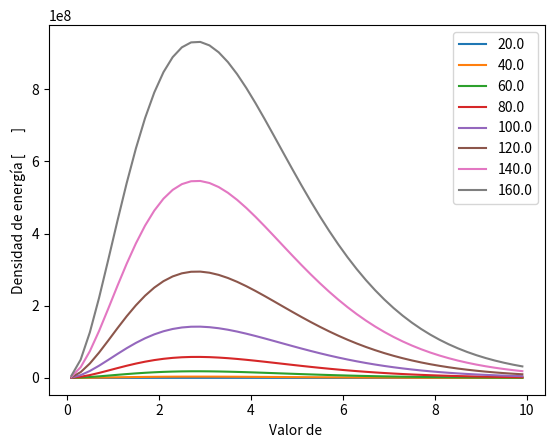

Python code for this plot:
import matplotlib.pyplot as plt
import math as mt



def stefan (eta, T):
  u = (eta**3)*(T**4)/(mt.exp(eta)-1)
  return u

Temp = 0.0
w_list = []
u_list = []


for a in range (50):    
    w_list.append(0)
    u_list.append(0)
    
eta_values = 50
T_values = 8

for i in range(T_values):
    Temp = Temp + 2*10    
    for j in range(eta_values):
        n = 0.1 + 0.2*j
        den_energy = stefan(n, Temp)
        
        w_list[j] = n
        u_list[j] = den_energy
    plt.savefig('filename.png', dpi=300)
    plt.plot(w_list, u_list,   label = Temp)
    plt.xlabel("Valor de ")
    plt.ylabel("Densidad de energía [       ]")
    plt.legend()